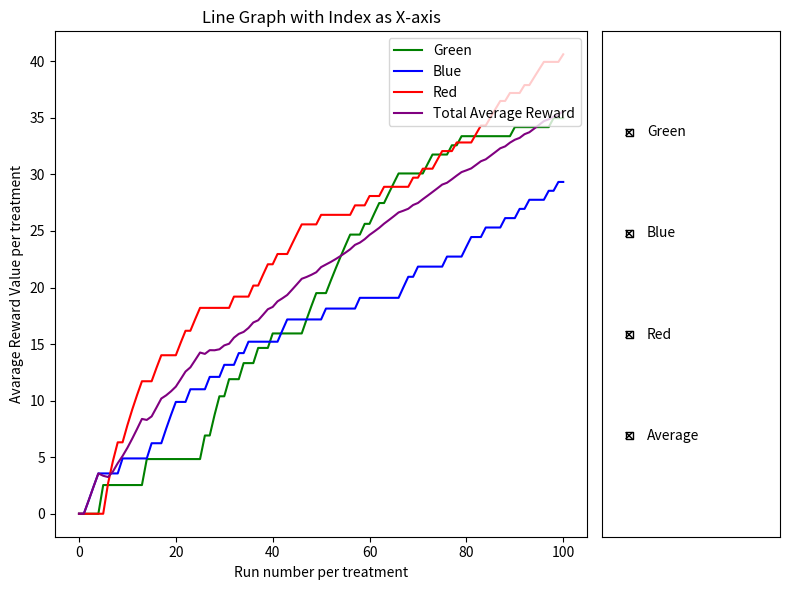

The script that saved this image:
# [redacted]

# Implement a MAB that focuse Upper-Confidence-Bound Action Selection algorithm for medical trial situation

# TODO:
#   - Three different treatments with uncertain performance, defined as welfare of a patient after the treatment
#   - Help doctor to prescribe a treatment at one time
#   - Display how estimated value of each treatment evolves over time
#   - Display the average reward you have obtained evolves

# HINT:
#   - int loop number
#   - double QBlue, QGreen, QRed where Q is used for the old/new estimate value
#   - int NBlue, NGreen, NRed = 0, where N is used for the 
#   - double R, where R is reward for the greedy number
#   - double e = 0.01 where e is epsilon-greedy method
#   - set the alph to be x between 0 < 1 
#       - the alpha determains how far back should we focuse 
#   - loop from 1 to 100
#   - Find the greedy action, find the action to take
#   - Generate the random reward from the list and follow a distribution
#   - Update Q for the action

import random
import math
import numpy as np
import matplotlib.pyplot as plt
from matplotlib.widgets import CheckButtons

avereward_Green = [0]
avereward_Blue = [0]
avereward_Red = [0]
total_average_reward = [0]

def main():
    # set up of the compiler
    print("Multi-armed Bandit In-Class Project:\n"+
        "Objectives:\n" +
        "  1. Three different treatments with uncertain performance, defined as welfare of a patient after the treatment.\n" +
        "  2. Help doctor to prescribe a treatment at one time.\n" +
        "  3. Display how estimated value of each treatment evolves over time.\n" +
        "  4. Display the average reward you have obtained evolves.")

    # array for green treatment
    green = [4.77317728, 5.99791051, 5.76776377, 4.47913849, 6.21411927, 6.84915318, 8.44082357, 
             6.15266159, 6.97135381, 7.43452167]
    # array for blue treatment
    blue = [6.00449072, 3.34005839, 6.71096916, 4.11113061, 5.68416528, 3.88539945, 3.51181469, 
            3.67426432, 4.98069804, 4.41366311]
    # array for red treatment
    red = [6.36086896, 5.65584783, 7.62912922, 13.29826146, 5.99876216, 8.14484021, 9.74488991, 
           6.616229, 14.26793535, 0.98932393]

    # set the estimates to 0
    QBlue, QGreen, QRed = 0.0, 0.0, 0.0

    # set the size as the size for the color
    NBlue, NGreen, NRed = 0, 0, 0
    # e = 0.01  # epsilon default value

    # randomly selected epsilon default value
    e = random.uniform(0, 1)
    c = 2

    print(f"\nEpsilon: {e:.3f}\n")
    
    print(f"      ___ G _____ B _____ R ___")
    
    # begin the loop for the algorithm
    for loop_num in range(1, 101):
        val = -1
        reward = -1
        #e = random.uniform(0, 1)

        # print(f"\nEpsilon: {e:.3f}\n")
        # choose a random color (explore)
        if random.random() < e:
            val = random.choice([1, 2, 3])
            if val == 1: #green 
                reward = np.random.choice(green)
                NGreen += 1
            elif val == 2: #blue
                reward = np.random.choice(blue)
                NBlue += 1
            else: #red
                reward = np.random.choice(red)
                NRed += 1
        # exploit (pull current-best action)
        else:
            highest = max(QGreen, QBlue, QRed)
            if highest == QGreen:
                val = 1
                reward = np.random.choice(green)
                NGreen += 1
            elif highest == QBlue:
                val = 2
                reward = np.random.choice(blue)
                NBlue += 1
            else:
                val = 3
                reward = np.random.choice(red)
                NRed += 1

        # perform the equation for green
        if val == 1:
            QGreen = QGreen + c * (math.sqrt(math.log(loop_num)/NGreen))
            # avereward_Green.append(QGreen)
        # perform the equation for blue
        elif val == 2:
            QBlue = QBlue + c * (math.sqrt(math.log(loop_num)/NBlue))
            # avereward_Blue.append(QBlue)
        # perform the equation for red
        else:
            QRed = QRed + c * (math.sqrt(math.log(loop_num)/NRed))
            # avereward_Red.append(QRed)
        
        # Calculate total average reward at each step
        total_avg_reward = (NGreen * QGreen + NBlue * QBlue + NRed * QRed) / (NGreen + NBlue + NRed)
        total_average_reward.append(total_avg_reward)
        # set those values as placeholders to use in the graph
        avereward_Green.append(QGreen)
        avereward_Blue.append(QBlue)
        avereward_Red.append(QRed)

        print(f"Run {loop_num + 1}:   {QGreen:.2f}     {QBlue:.2f}     {QRed:.2f}       "
              f"Total average reward {total_avg_reward:.2f} ")        #Epsilon: {e:.2f}")

    print("\nBest treatment after all runs:", end=" ")
    if QGreen > QBlue and QGreen > QRed:
        print('"Green"')
        best_color = "Green"
    elif QBlue > QGreen and QBlue > QRed:
        print('"Blue"')
        best_color = "Blue"
    else:
        print('"Red"')
        best_color = "Red"

    # Print the best average treatment after all runs
    best_average_treatment = max(QGreen, QBlue, QRed)
    print(f'Best average treatment after all runs: {best_average_treatment:.1f} ({best_color})')

    
    fig = plt.figure(figsize=(8, 6))
    gs = fig.add_gridspec(2, 2, width_ratios=[3, 1])

    # Plotting the graph for all three colors
    ax1 = fig.add_subplot(gs[:, 0])

    green_line, = ax1.plot(avereward_Green, label='Green', color='green')
    blue_line, = ax1.plot(avereward_Blue, label='Blue', color='blue')
    red_line, = ax1.plot(avereward_Red, label='Red', color='red')
    total_avg_reward_line, = ax1.plot(total_average_reward, label='Total Average Reward', color='purple')

    # Adding labels and title
    ax1.set_xlabel('Run number per treatment')
    ax1.set_ylabel('Avarage Reward Value per treatment')
    ax1.set_title('Line Graph with Index as X-axis')

    ax1.legend(loc='upper right')

    # Create CheckButtons
    ax2 = fig.add_subplot(gs[:, 1])
    labels = ('Green', 'Blue', 'Red', 'Average')
    visibility = [green_line.get_visible(), blue_line.get_visible(), red_line.get_visible(), total_avg_reward_line.get_visible()]
    check_buttons = CheckButtons(ax2, labels, visibility)

    # function to label for the colors
    def func(label):
        if label == 'Green':
            green_line.set_visible(not green_line.get_visible())
        elif label == 'Blue':
            blue_line.set_visible(not blue_line.get_visible())
        elif label == 'Red':
            red_line.set_visible(not red_line.get_visible())
        elif label == 'Average':
            total_avg_reward_line.set_visible(not total_avg_reward_line.get_visible())

        # Redraw the plot to reflect the changes in visibility
        plt.draw()

    check_buttons.on_clicked(func)
    plt.tight_layout()

    # Display the plot
    plt.show()
    print('\nEnd of Multi-armed bandit simulation')

if __name__ == "__main__":
    main()


# ej changes

# [redacted]

# # Implement a MAB that focuse Upper-Confidence-Bound Action Selection algorithm for medical trial situation

# # TODO:
# #   - Three different treatments with uncertain performance, defined as welfare of a patient after the treatment
# #   - Help doctor to prescribe a treatment at one time
# #   - Display how estimated value of each treatment evolves over time
# #   - Display the average reward you have obtained evolves

# # HINT:
# #   - int loop number
# #   - double QBlue, QGreen, QRed where Q is used for the old/new estimate value
# #   - int NBlue, NGreen, NRed = 0, where N is used for the 
# #   - double R, where R is reward for the greedy number
# #   - double e = 0.01 where e is epsilon-greedy method
# #   - set the alph to be x between 0 < 1 
# #       - the alpha determains how far back should we focuse 
# #   - loop from 1 to 100
# #   - Find the greedy action, find the action to take
# #   - Generate the random reward from the list and follow a distribution
# #   - Update Q for the action

# import random
# import math
# import numpy as np
# import matplotlib.pyplot as plt
# from matplotlib.widgets import CheckButtons

# avereward_Green = [0]
# avereward_Blue = [0]
# avereward_Red = [0]
# total_average_reward = [0]

# def main():
#     # set up of the compiler
#     print("Multi-armed Bandit In-Class Project:\n"+
#         "Objectives:\n" +
#         "  1. Three different treatments with uncertain performance, defined as welfare of a patient after the treatment.\n" +
#         "  2. Help doctor to prescribe a treatment at one time.\n" +
#         "  3. Display how estimated value of each treatment evolves over time.\n" +
#         "  4. Display the average reward you have obtained evolves.")

#     # array for green treatment
#     green = [4.77317728, 5.99791051, 5.76776377, 4.47913849, 6.21411927, 6.84915318, 8.44082357, 
#              6.15266159, 6.97135381, 7.43452167]
#     # array for blue treatment
#     blue = [6.00449072, 3.34005839, 6.71096916, 4.11113061, 5.68416528, 3.88539945, 3.51181469, 
#             3.67426432, 4.98069804, 4.41366311]
#     # array for red treatment
#     red = [6.36086896, 5.65584783, 7.62912922, 13.29826146, 5.99876216, 8.14484021, 9.74488991, 
#            6.616229, 14.26793535, 0.98932393]

#     # set the estimates to 0
#     QBlue, QGreen, QRed = max(blue), max(green), max(red)

#     # set the size as the size for the color
#     NBlue, NGreen, NRed = 0, 0, 0
#     # e = 0.01  # epsilon default value

#     # randomly selected epsilon default value
#     # e = random.uniform(0, 1)

#     # set c as a constant
#     c = 2

#     # print(f"\nEpsilon: {e:.3f}\n")
    
#     print(f"      ___ G _____ B _____ R ___")
    
#     # begin the loop for the algorithm
#     for loop_num in range(1, 101):
#         # reward = -1

#         # Check if any color has not been visited yet
        
#         # max_index = np.argmax([QGreen, QBlue, QRed]) + 1
#         # val = max_index
        
#         # Update Q values based on UCB formula
#         # min method
#         if QGreen <= QBlue and QGreen <= QRed:
#             val = 1
#         elif QBlue <= QGreen and QBlue <= QRed:
#             val = 2
#         else:
#             val = 3

#         # max method
#         # max_index = np.argmax([QGreen, QBlue, QRed]) + 1
#         # val = max_index


#         # Select the treatment with the smallest estimated value for the current run
#         if val == 1:
#             reward = np.random.choice(green)
#             NGreen += 1
#             QGreen = QGreen + c * (math.sqrt(math.log(loop_num) / NGreen))
#         elif val == 2:
#             reward = np.random.choice(blue)
#             NBlue += 1
#             QBlue = QBlue + c * (math.sqrt(math.log(loop_num) / NBlue))
#         else:
#             reward = np.random.choice(red)
#             NRed += 1
#             QRed = QRed + c * (math.sqrt(math.log(loop_num) / NRed))

#         total_avg_reward = (NGreen * QGreen + NBlue * QBlue + NRed * QRed) / (NGreen + NBlue + NRed)
#         total_average_reward.append(total_avg_reward)
#         avereward_Green.append(QGreen)
#         avereward_Blue.append(QBlue)
#         avereward_Red.append(QRed)

#         print(f"Run {loop_num}:   {QGreen:.2f}     {QBlue:.2f}     {QRed:.2f}       "
#               f"Total average reward {total_avg_reward:.2f}")
        
#     print("\nBest treatment after all runs:", end=" ")
#     if QGreen > QBlue and QGreen > QRed:
#         print('"Green"')
#         best_color = "Green"
#     elif QBlue > QGreen and QBlue > QRed:
#         print('"Blue"')
#         best_color = "Blue"
#     else:
#         print('"Red"')
#         best_color = "Red"

#     # Print the best average treatment after all runs
#     best_average_treatment = max(QGreen, QBlue, QRed)
#     print(f'Best average treatment after all runs: {best_average_treatment:.1f} ({best_color})')
    
#     fig = plt.figure(figsize=(8, 6))
#     gs = fig.add_gridspec(2, 2, width_ratios=[3, 1])

#     # Plotting the graph for all three colors
#     ax1 = fig.add_subplot(gs[:, 0])

#     green_line, = ax1.plot(avereward_Green, label='Green', color='green')
#     blue_line, = ax1.plot(avereward_Blue, label='Blue', color='blue')
#     red_line, = ax1.plot(avereward_Red, label='Red', color='red')
#     total_avg_reward_line, = ax1.plot(total_average_reward, label='Total Average Reward', color='purple')

#     # Adding labels and title
#     ax1.set_xlabel('Run number per treatment')
#     ax1.set_ylabel('Avarage Reward Value per treatment')
#     ax1.set_title('Line Graph with Index as X-axis')

#     ax1.legend(loc='upper right')

#     # Create CheckButtons
#     ax2 = fig.add_subplot(gs[:, 1])
#     labels = ('Green', 'Blue', 'Red', 'Average')
#     visibility = [green_line.get_visible(), blue_line.get_visible(), red_line.get_visible(), total_avg_reward_line.get_visible()]
#     check_buttons = CheckButtons(ax2, labels, visibility)

#     # function to label for the colors
#     def func(label):
#         if label == 'Green':
#             green_line.set_visible(not green_line.get_visible())
#         elif label == 'Blue':
#             blue_line.set_visible(not blue_line.get_visible())
#         elif label == 'Red':
#             red_line.set_visible(not red_line.get_visible())
#         elif label == 'Average':
#             total_avg_reward_line.set_visible(not total_avg_reward_line.get_visible())

#         # Redraw the plot to reflect the changes in visibility
#         plt.draw()

#     check_buttons.on_clicked(func)
#     plt.tight_layout()

#     # Display the plot
#     plt.show()
#     print('\nEnd of Multi-armed bandit simulation')

# if __name__ == "__main__":
#     main()
